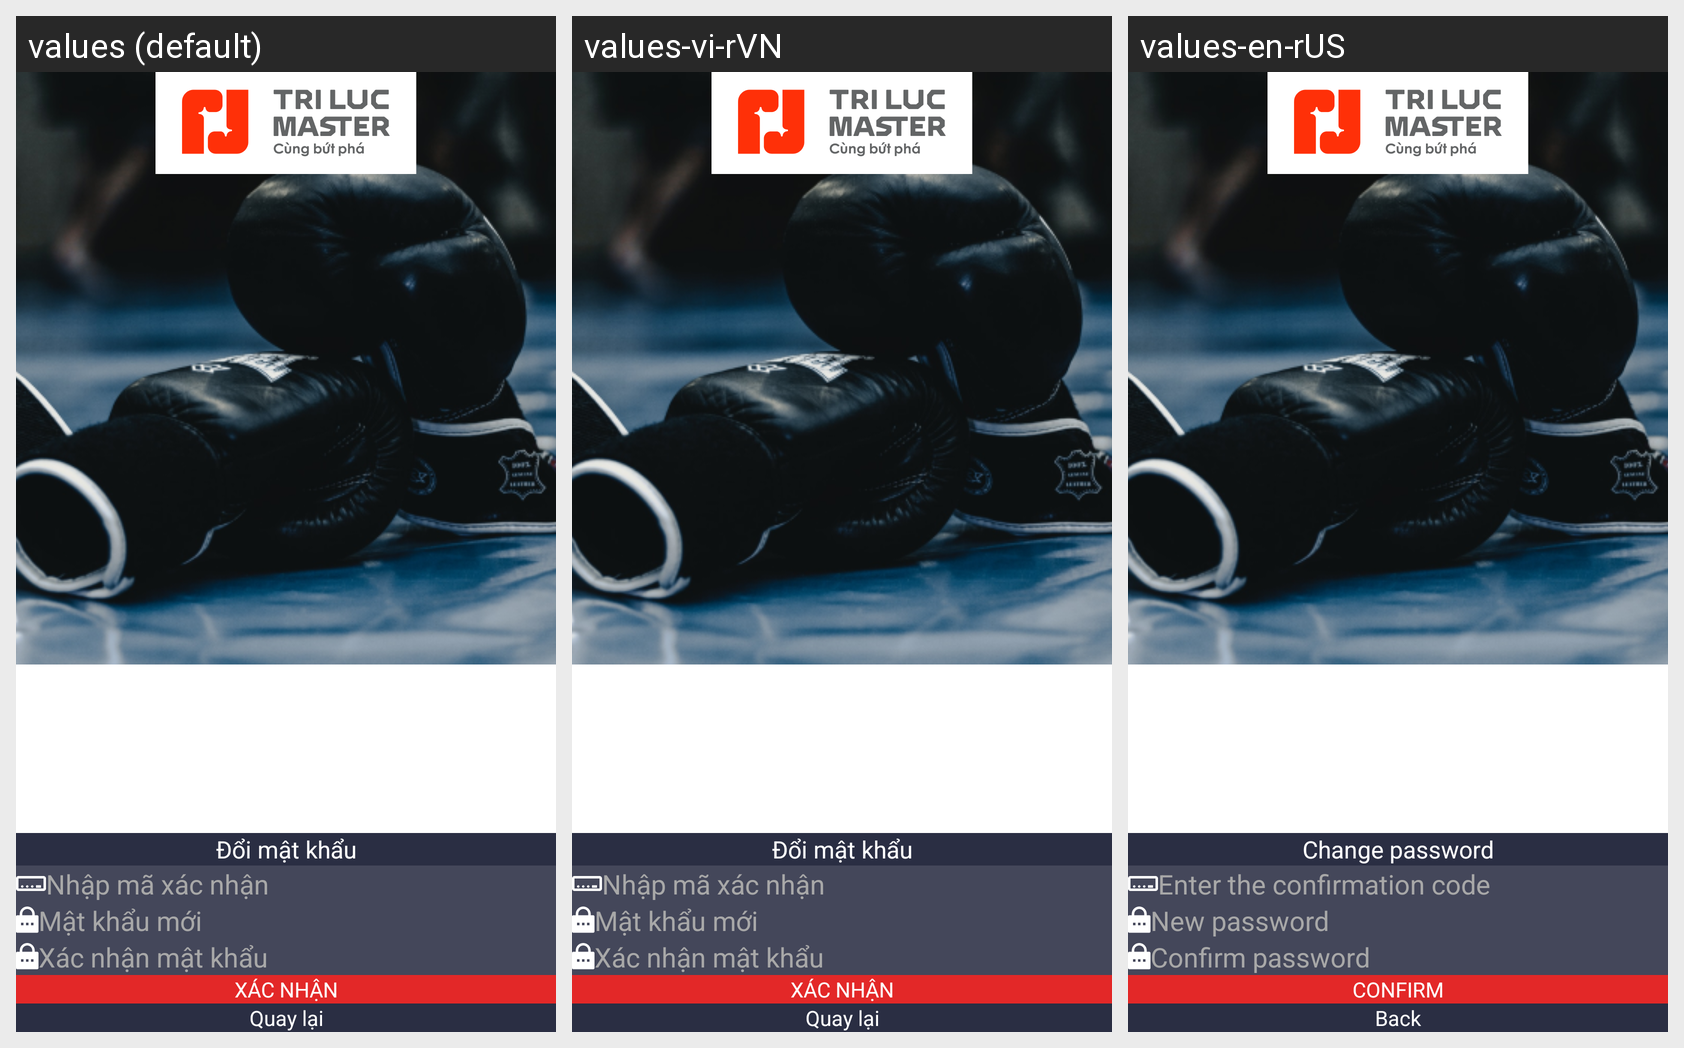

Here is an Android app screen in its default locale and in the app's own translations. Write out the translated-string differences for the strings that appear on this screen.
Android screen res/layout/fragment_change_password.xml rendered under 3 locales, left to right: values (default), values-vi-rVN, values-en-rUS. Device: Nexus 5 (rendered at 1080×1920; each locale shown at half size, 540×960, under a caption strip naming it); theme Theme.DummyTriLuc.
Strings drawn on this screen, with the default value and each locale's value (text and hints the layout hard-codes, and strings that could not be matched under every locale, appear in the picture but are not listed):

label_change_password
  values: Đổi mật khẩu
  values-vi-rVN: Đổi mật khẩu
  values-en-rUS: Change password

hint_input_code
  values: Nhập mã xác nhận
  values-vi-rVN: Nhập mã xác nhận
  values-en-rUS: Enter the confirmation code

hint_new_password
  values: Mật khẩu mới
  values-vi-rVN: Mật khẩu mới
  values-en-rUS: New password

hint_confirm_password
  values: Xác nhận mật khẩu
  values-vi-rVN: Xác nhận mật khẩu
  values-en-rUS: Confirm password

label_confirm
  values: Xác nhận
  values-vi-rVN: Xác nhận
  values-en-rUS: Confirm

label_back
  values: Quay lại
  values-vi-rVN: Quay lại
  values-en-rUS: Back
